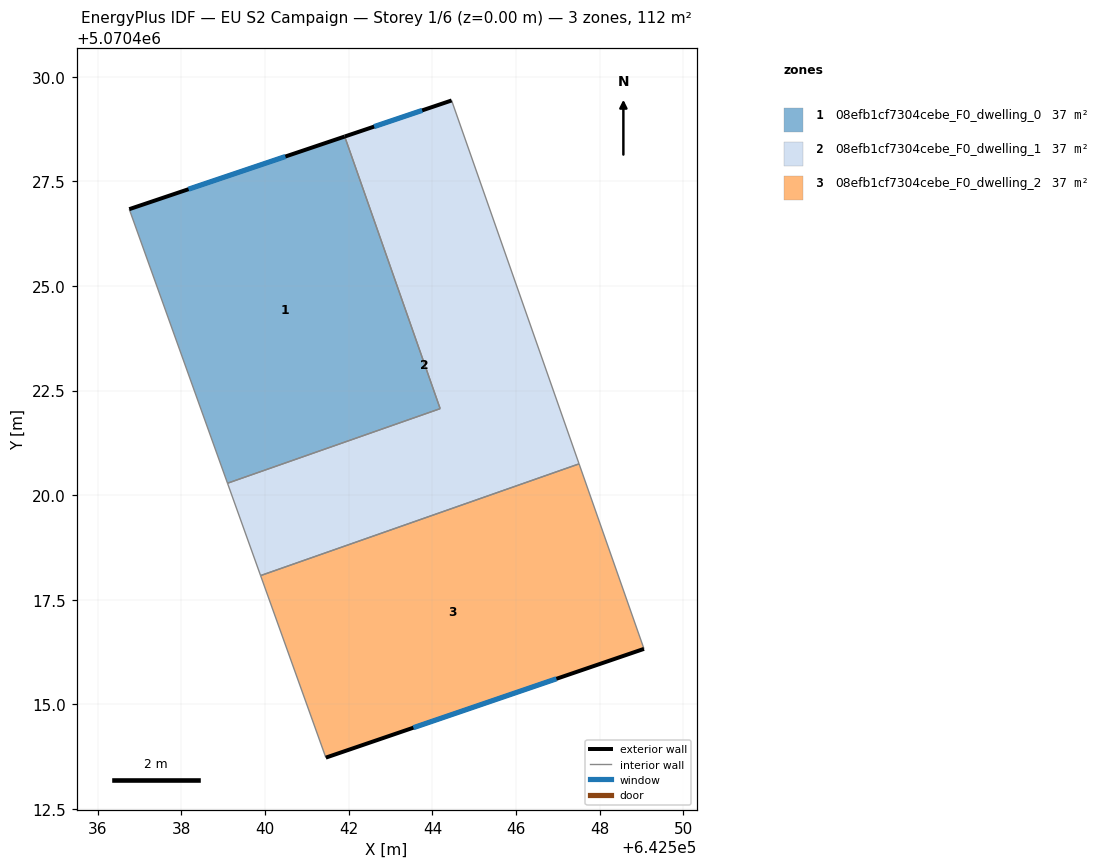
=== STOREY PLAN SPEC (per zone: floor XY polygon, exterior-wall plan segments, windows/doors) ===
zone 1: 08efb1cf7304cebe_F0_dwelling_0  (37.5 m²)
  floor: (642541.90, 5070428.57) (642544.19, 5070422.07) (642539.10, 5070420.28) (642536.75, 5070426.84)
  exterior wall: (642541.90, 5070428.57) – (642536.75, 5070426.84)  [5.4 m]
    window: (642540.49, 5070428.09) – (642538.17, 5070427.31)  [3.3 m²]
  interior walls: 3
zone 2: 08efb1cf7304cebe_F0_dwelling_1  (37.5 m²)
  floor: (642544.46, 5070429.43) (642547.51, 5070420.75) (642539.89, 5070418.08) (642539.10, 5070420.28) (642544.19, 5070422.07) (642541.90, 5070428.57)
  exterior wall: (642544.46, 5070429.43) – (642541.90, 5070428.57)  [2.7 m]
    window: (642543.76, 5070429.20) – (642542.61, 5070428.81)  [1.6 m²]
  interior walls: 5
zone 3: 08efb1cf7304cebe_F0_dwelling_2  (37.5 m²)
  floor: (642547.51, 5070420.75) (642549.06, 5070416.32) (642541.45, 5070413.72) (642539.89, 5070418.08)
  exterior wall: (642541.45, 5070413.72) – (642549.06, 5070416.32)  [8.0 m]
    window: (642543.55, 5070414.44) – (642546.97, 5070415.61)  [4.9 m²]
  interior walls: 3

=== DERIVED (storey summary) ===
Building: EU S2 Campaign
Storey: 1 of 6  (floor level z = 0.00 m)
Storey gross floor area: 112.5 m²
Zones on this storey: 3
  - 08efb1cf7304cebe_F0_dwelling_0: floor 37.5 m²; exterior wall 5.4 m (16.3 m²); 1 window(s) 3.3 m²; WWR 20.2%
  - 08efb1cf7304cebe_F0_dwelling_1: floor 37.5 m²; exterior wall 2.7 m (8.1 m²); 1 window(s) 1.6 m²; WWR 20.2%
  - 08efb1cf7304cebe_F0_dwelling_2: floor 37.5 m²; exterior wall 8.0 m (24.1 m²); 1 window(s) 4.9 m²; WWR 20.2%
Zone adjacency (shared interzone walls):
  - 08efb1cf7304cebe_F0_dwelling_0 ↔ 08efb1cf7304cebe_F0_dwelling_1
  - 08efb1cf7304cebe_F0_dwelling_1 ↔ 08efb1cf7304cebe_F0_dwelling_2